Run: headless pygame with SDL's dummy video driver; simulated clock (each Clock.tick advances the game by its frame time, no real sleeping); random seed 0; keys injected as events and as key.get_pressed() state; no mouse input.
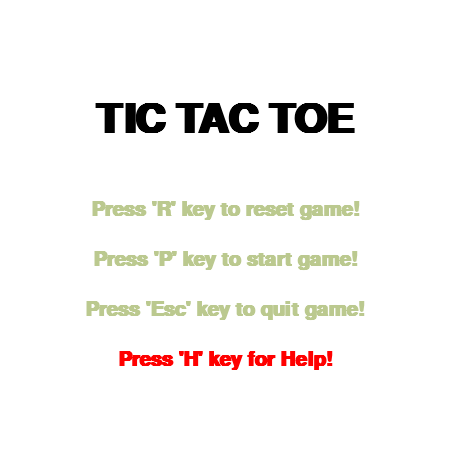
Frame 1 of 4 · flips 1–60 · no input
Frame 2 of 4 · flips 61–180 · tapped SPACE, RETURN · held RIGHT (→), D · screen unchanged from frame 1, image omitted
Frame 3 of 4 · flips 181–300 · held DOWN (↓), S · screen unchanged from frame 2, image omitted
Frame 4 of 4 · flips 301–420 · held LEFT (←), A, UP (↑), W · screen unchanged from frame 3, image omitted

The pygame program that drew these frames:

# importing modules
import pygame
import time
import sys


pygame.init()

# global variables
WIDTH, HEIGHT = 450, 450
FPS = 30
CELL_SIZE = WIDTH / 3
CLOCK = pygame.time.Clock()
run = True
# game variables
playing = False
displaying_help_menu = False
board = [['', '', ''],
         ['', '', ''],
         ['', '', '']]
win = False
flag = False
winner = ''
player = 0

# colors
WHITE = (255, 255, 255)
BLACK = (0, 0, 0)
RED = (255, 0, 0)
GREEN = (10, 255, 200)
BLUE = (0, 0, 255)
WATERMARK = (207, 202, 202)
PLAYER_0 = (100, 47, 186)
INSTRUCTION_1 = (187, 201, 143)
PLAYER_1 = (116, 153, 46)
INSTRUCTION_2 = (187, 161, 230)

# setting up main window
SCREEN = pygame.display.set_mode((WIDTH, HEIGHT))
pygame.display.set_caption("Tic Tac Toe")


def renderText(txt, size, color, y=None):
    font = pygame.font.SysFont('Comic Sans', size, True)
    text = font.render(txt, True, color)
    textRect = text.get_rect()
    if y is None:
        textRect.center = (WIDTH // 2, HEIGHT // 2)
        SCREEN.blit(text, textRect)
    else:
        textRect.centerx = WIDTH // 2
        textRect.y = y
        SCREEN.blit(text, textRect)


def menu():
    renderText("TIC TAC TOE", 60, BLACK, 100)
    renderText("Press 'R' key to reset game!", 30, INSTRUCTION_1, 200)
    renderText("Press 'P' key to start game!", 30, INSTRUCTION_1, 250)
    renderText("Press 'Esc' key to quit game!", 30, INSTRUCTION_1, 300)
    renderText("Press 'H' key for Help!", 30, RED, 350)


def help_menu():
    SCREEN.fill(WHITE)

    renderText("CONTROLS!", 60, BLACK, 70)
    renderText("Use numpad to place an", 30, INSTRUCTION_2, 150)
    renderText("'x' or an 'o'", 30, INSTRUCTION_2, 170)
    renderText("in the tic tac toe grid", 30, INSTRUCTION_2, 190)
    renderText("depending on your choice!", 30, INSTRUCTION_2, 210)
    renderText("For instance, the '7' key", 30, RED, 270)
    renderText("would place an 'x' in", 30, RED, 290)
    renderText("the top left corner...", 30, RED, 310)
    renderText("Press 'P' key to start game", 40, INSTRUCTION_2, 350)


def drawO(txt, x, y):
    font = pygame.font.SysFont("Comicsans", 100, False)
    text = font.render(txt, True, PLAYER_0)
    textRect = text.get_rect()
    textRect.centerx = x
    textRect.centery = y
    SCREEN.blit(text, textRect)


def drawX(txt, x, y):
    font = pygame.font.SysFont("Comicsans", 100, False)
    text = font.render(txt, True, PLAYER_1)
    textRect = text.get_rect()
    textRect.centerx = x
    textRect.centery = y
    SCREEN.blit(text, textRect)


def draw_watermark(txt, x, y):
    font = pygame.font.SysFont("Comicsans", 40, False)
    text = font.render(txt, True, WATERMARK)
    textRect = text.get_rect()
    textRect.centerx = x
    textRect.centery = y
    SCREEN.blit(text, textRect)


def draw():
    global board

    # drawing horizontal lines
    for row in range(3):
        if row == 0 or row == HEIGHT:
            pass
        else:
            pygame.draw.line(SCREEN, BLACK, (0, row * CELL_SIZE), (WIDTH, row * CELL_SIZE), 3)

    # drawing vertical lines
    for column in range(3):
        if column == 0 or column == WIDTH:
            pass
        else:
            pygame.draw.line(SCREEN, BLACK, (column * CELL_SIZE, 0), (column * CELL_SIZE, HEIGHT), 3)

    count = 1
    for x in range(2, -1, -1):
        for y in range(3):
            if board[y][x] == '':
                draw_watermark(str(count), (y * CELL_SIZE + 75), (x * CELL_SIZE + 75))
            count += 1

    # drawing pieces on board
    for i in range(3):
        for j in range(3):
            if board[i][j] == 'O':
                drawO("O", (i * CELL_SIZE + 75), (j * CELL_SIZE + 75))
            elif board[i][j] == 'X':
                drawX("X", (i * CELL_SIZE + 75), (j * CELL_SIZE + 75))


def handle_key_events():
    global playing, displaying_help_menu, run, player

    keys = pygame.key.get_pressed()

    if keys[pygame.K_ESCAPE]:
        run = False
    elif keys[pygame.K_r]:
        resetGame()
    elif keys[pygame.K_p]:
        draw()
        playing = True
    elif keys[pygame.K_h]:
        if not playing:
            displaying_help_menu = True
        else:
            pass
    elif keys[pygame.K_KP1]:
        if board[0][2] == '':
            if player == 0:
                board[0][2] = 'O'
                player = 1
            else:
                board[0][2] = 'X'
                player = 0
    elif keys[pygame.K_KP2]:
        if board[1][2] == '':
            if player == 0:
                board[1][2] = 'O'
                player = 1
            else:
                board[1][2] = 'X'
                player = 0
    elif keys[pygame.K_KP3]:
        if board[2][2] == '':
            if player == 0:
                board[2][2] = 'O'
                player = 1
            else:
                board[2][2] = 'X'
                player = 0
    elif keys[pygame.K_KP4]:
        if board[0][1] == '':
            if player == 0:
                board[0][1] = 'O'
                player = 1
            else:
                board[0][1] = 'X'
                player = 0
    elif keys[pygame.K_KP5]:
        if board[1][1] == '':
            if player == 0:
                board[1][1] = 'O'
                player = 1
            else:
                board[1][1] = 'X'
                player = 0
    elif keys[pygame.K_KP6]:
        if board[2][1] == '':
            if player == 0:
                board[2][1] = 'O'
                player = 1
            else:
                board[2][1] = 'X'
                player = 0
    elif keys[pygame.K_KP7]:
        if board[0][0] == '':
            if player == 0:
                board[0][0] = 'O'
                player = 1
            else:
                board[0][0] = 'X'
                player = 0
    elif keys[pygame.K_KP8]:
        if board[1][0] == '':
            if player == 0:
                board[1][0] = 'O'
                player = 1
            else:
                board[1][0] = 'X'
                player = 0
    elif keys[pygame.K_KP9]:
        if board[2][0] == '':
            if player == 0:
                board[2][0] = 'O'
                player = 1
            else:
                board[2][0] = 'X'
                player = 0


def resetGame():
    global player, winner, board, win, flag

    player = 0
    winner = ''
    win = False
    flag = False
    board = [['', '', ''],
             ['', '', ''],
             ['', '', '']]


def check_win():
    global winner, win

    x_wins = [board[0][0] == board[1][0] == board[2][0] == 'X',
              board[0][1] == board[1][1] == board[2][1] == 'X',
              board[0][2] == board[1][2] == board[2][2] == 'X',
              board[0][0] == board[0][1] == board[0][2] == 'X',
              board[1][0] == board[1][1] == board[1][2] == 'X',
              board[2][0] == board[2][1] == board[2][2] == 'X',
              board[0][0] == board[1][1] == board[2][2] == 'X',
              board[2][0] == board[1][1] == board[0][2] == 'X']

    o_wins = [board[0][0] == board[1][0] == board[2][0] == 'O',
              board[0][1] == board[1][1] == board[2][1] == 'O',
              board[0][2] == board[1][2] == board[2][2] == 'O',
              board[0][0] == board[0][1] == board[0][2] == 'O',
              board[1][0] == board[1][1] == board[1][2] == 'O',
              board[2][0] == board[2][1] == board[2][2] == 'O',
              board[0][0] == board[1][1] == board[2][2] == 'O',
              board[2][0] == board[1][1] == board[0][2] == 'O']

    if any(x_wins):
        winner = 'X'
        win = True
    if any(o_wins):
        winner = 'O'
        win = True
    if is_board_full():
        winner = 'D'
        win = True


def is_board_full():
    global board
    count = 0
    for i in range(3):
        for j in range(3):
            if board[j][i] == 'X' or board[j][i] == 'O':
                count += 1

    if count == 9:
        return True


while run:

    CLOCK.tick(FPS)  # setting refreshing rate of display

    SCREEN.fill(WHITE)

    for event in pygame.event.get():
        if event.type == pygame.QUIT:
            run = False

    handle_key_events()

    if not playing:
        if displaying_help_menu:
            help_menu()
        else:
            menu()
    else:
        if flag:
            time.sleep(2)
            resetGame()

        draw()

        if win:
            time.sleep(1)
            SCREEN.fill(WHITE)

        if winner == 'X':
            renderText(winner + " won!", 60, PLAYER_1)
            flag = True
        elif winner == 'O':
            renderText(winner + " won!", 60, PLAYER_0)
            flag = True
        elif winner == 'D':
            renderText("Tie!", 60, BLUE)
            flag = True

        check_win()

    pygame.display.flip()


pygame.quit()
sys.exit()
